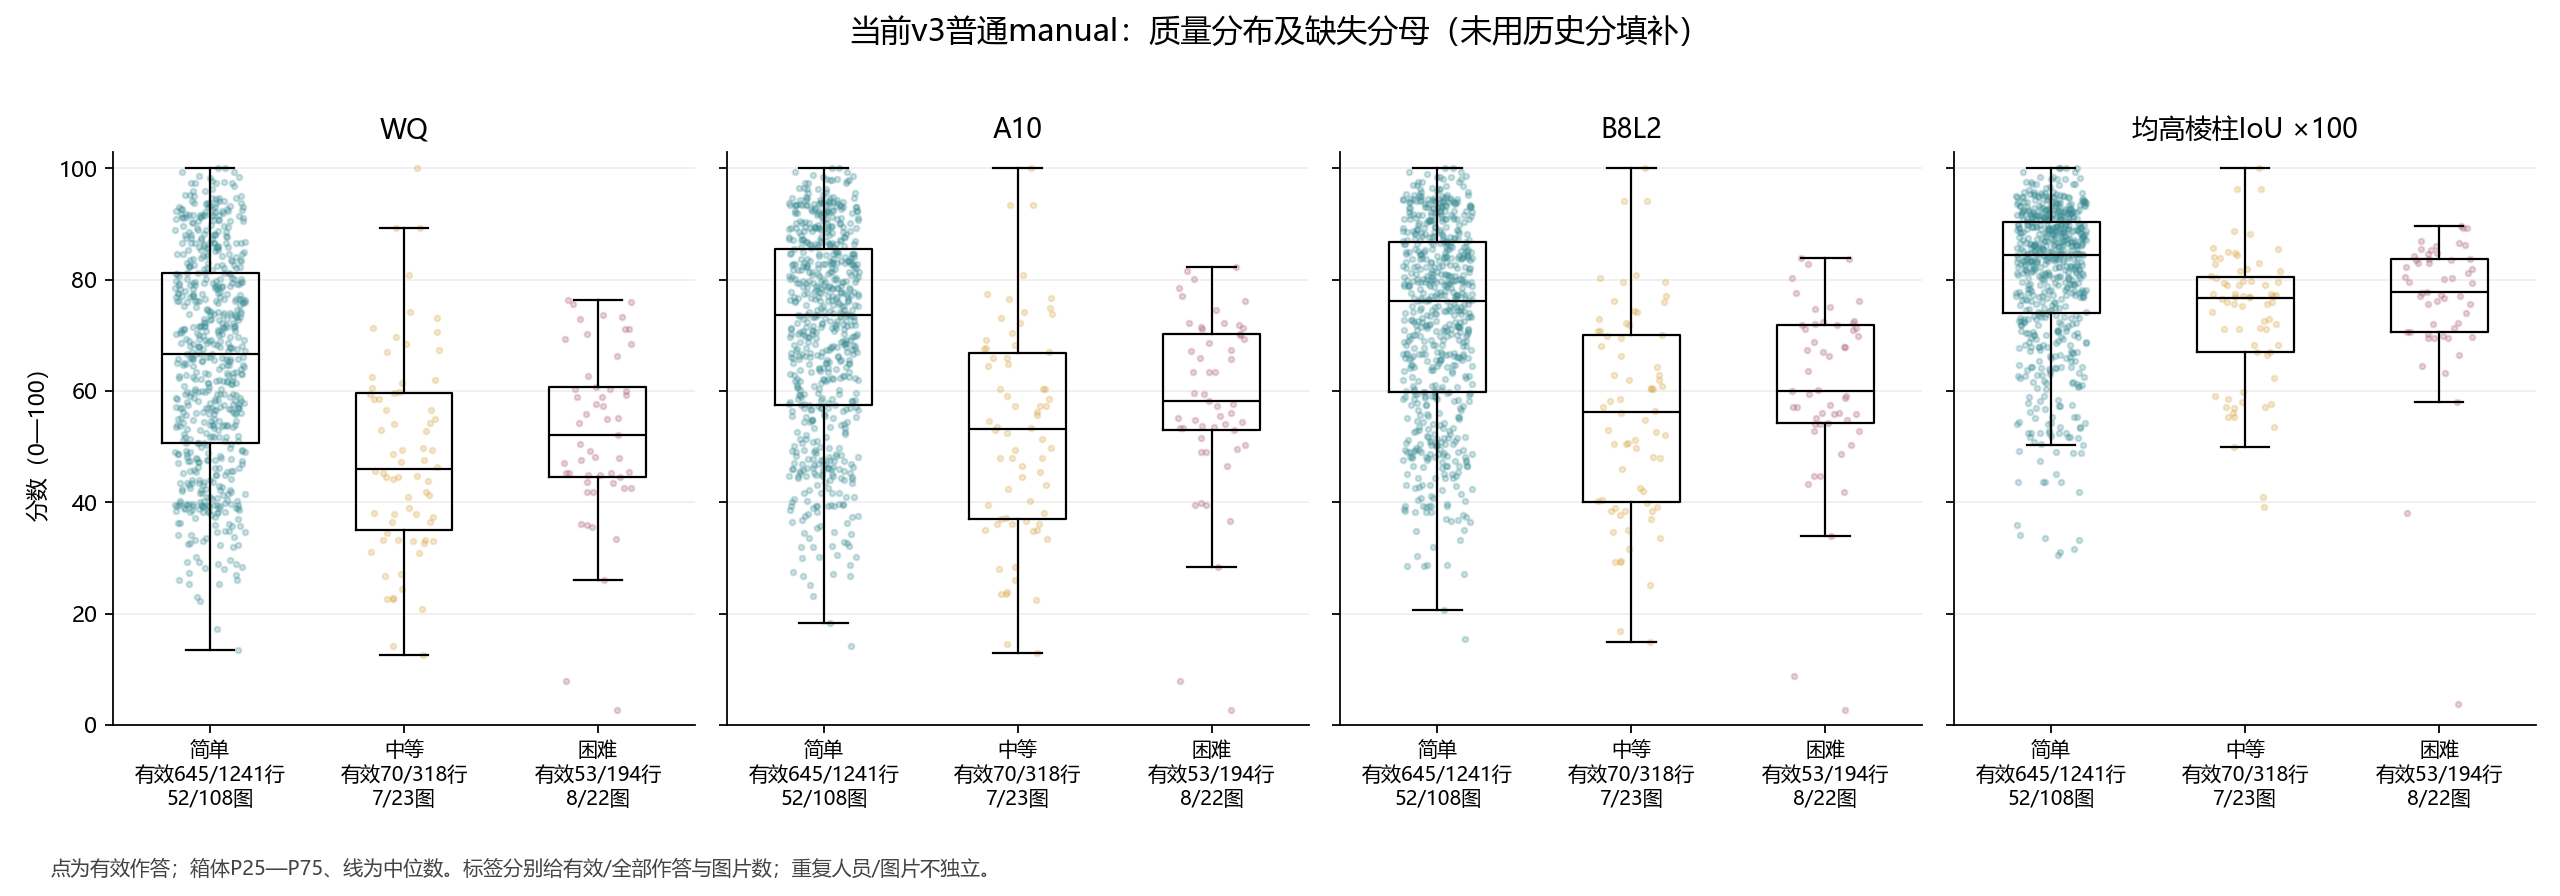

Source data for this figure (header and first rows):
object_id, image_id, worker_id, difficulty_class, current_target_id, reference_id, score_version, WQ, A10, B8L2, IoU3D100
b7ad646fe3dc3b0d378e, 2t7WUuJeko7_3be66dc4f0fb46449d63b07d92c7…, W008, 简单, gt:2t7WUuJeko7_3be66dc4f0fb46449d63b07d9…, gt:2t7WUuJeko7_3be66dc4f0fb46449d63b07d9…, WQ-LS08-20261014, 83.43, 84.58, 85.25, 86.63
3651a92290f6ddca5577, 2t7WUuJeko7_3be66dc4f0fb46449d63b07d92c7…, W031, 简单, gt:2t7WUuJeko7_3be66dc4f0fb46449d63b07d9…, gt:2t7WUuJeko7_3be66dc4f0fb46449d63b07d9…, WQ-LS08-20261014, 73.27, 73.3, 73.32, 77.76
17be19782ab6f1fa54ca, 2t7WUuJeko7_3be66dc4f0fb46449d63b07d92c7…, W034, 简单, gt:2t7WUuJeko7_3be66dc4f0fb46449d63b07d9…, gt:2t7WUuJeko7_3be66dc4f0fb46449d63b07d9…, WQ-LS08-20261014, 50.99, 58.21, 62.68, 73.19
8bdb2a37829bea126cde, 2t7WUuJeko7_7b017f053981438a9c075e599f2c…, W008, 简单, gt:2t7WUuJeko7_7b017f053981438a9c075e599…, gt:2t7WUuJeko7_7b017f053981438a9c075e599…, WQ-LS08-20261014, 82.04, 84.46, 85.78, 87.77
06925f70038be9cf6628, 2t7WUuJeko7_7b017f053981438a9c075e599f2c…, W031, 简单, gt:2t7WUuJeko7_7b017f053981438a9c075e599…, gt:2t7WUuJeko7_7b017f053981438a9c075e599…, WQ-LS08-20261014, 56.58, 62.23, 65.77, 75.89
022a2edfc36f1862ff6d, 2t7WUuJeko7_7b017f053981438a9c075e599f2c…, W034, 简单, gt:2t7WUuJeko7_7b017f053981438a9c075e599…, gt:2t7WUuJeko7_7b017f053981438a9c075e599…, WQ-LS08-20261014, 48.7, 55.46, 59.98, 72.65
9ba553c8c79977374da6, 7y3sRwLe3Va_112edb40f34e470da3a5b04599e7…, W006, 中等, gt:7y3sRwLe3Va_112edb40f34e470da3a5b0459…, gt:7y3sRwLe3Va_112edb40f34e470da3a5b0459…, WQ-LS08-20261014, 44.58, 47.98, 50.43, 79.03
bd14297e6f34d6705898, 7y3sRwLe3Va_112edb40f34e470da3a5b04599e7…, W010, 中等, gt:7y3sRwLe3Va_112edb40f34e470da3a5b0459…, gt:7y3sRwLe3Va_112edb40f34e470da3a5b0459…, WQ-LS08-20261014, 44.58, 47.98, 50.43, 79.03
a3e7b70ed81a76c41c0f, 7y3sRwLe3Va_112edb40f34e470da3a5b04599e7…, W027, 中等, gt:7y3sRwLe3Va_112edb40f34e470da3a5b0459…, gt:7y3sRwLe3Va_112edb40f34e470da3a5b0459…, WQ-LS08-20261014, 53.05, 53.06, 53.06, 76.44
98fc2a900301cecb1f95, 7y3sRwLe3Va_112edb40f34e470da3a5b04599e7…, W028, 中等, gt:7y3sRwLe3Va_112edb40f34e470da3a5b0459…, gt:7y3sRwLe3Va_112edb40f34e470da3a5b0459…, WQ-LS08-20261014, 37.88, 40.23, 41.94, 67.03
9c8a68204bbf22bf, 7y3sRwLe3Va_1410b021e1c14f529188eb026fbb…, W001, 简单, gt:7y3sRwLe3Va_1410b021e1c14f529188eb026…, gt:7y3sRwLe3Va_1410b021e1c14f529188eb026…, WQ-LS08-20261014, 78.67, 83.74, 85.91, 88.54
f5958e31992e703a, 7y3sRwLe3Va_1410b021e1c14f529188eb026fbb…, W002, 简单, gt:7y3sRwLe3Va_1410b021e1c14f529188eb026…, gt:7y3sRwLe3Va_1410b021e1c14f529188eb026…, WQ-LS08-20261014, 91.58, 93.33, 94.15, 95.3
59650fcf724f11bc, 7y3sRwLe3Va_1410b021e1c14f529188eb026fbb…, W006, 简单, gt:7y3sRwLe3Va_1410b021e1c14f529188eb026…, gt:7y3sRwLe3Va_1410b021e1c14f529188eb026…, WQ-LS08-20261014, 84.66, 89.34, 90.83, 94.03
13d54802362fd649, 7y3sRwLe3Va_1410b021e1c14f529188eb026fbb…, W008, 简单, gt:7y3sRwLe3Va_1410b021e1c14f529188eb026…, gt:7y3sRwLe3Va_1410b021e1c14f529188eb026…, WQ-LS08-20261014, 92.24, 93.3, 93.86, 95.08
84b0461c974c6f08, 7y3sRwLe3Va_1410b021e1c14f529188eb026fbb…, W010, 简单, gt:7y3sRwLe3Va_1410b021e1c14f529188eb026…, gt:7y3sRwLe3Va_1410b021e1c14f529188eb026…, WQ-LS08-20261014, 92.34, 93.83, 94.55, 94.86
b36f0dc2bb36d9b6, 7y3sRwLe3Va_1410b021e1c14f529188eb026fbb…, W011, 简单, gt:7y3sRwLe3Va_1410b021e1c14f529188eb026…, gt:7y3sRwLe3Va_1410b021e1c14f529188eb026…, WQ-LS08-20261014, 95, 95.47, 95.73, 94.38
e43b14b1a0c01b0f, 7y3sRwLe3Va_1410b021e1c14f529188eb026fbb…, W012, 简单, gt:7y3sRwLe3Va_1410b021e1c14f529188eb026…, gt:7y3sRwLe3Va_1410b021e1c14f529188eb026…, WQ-LS08-20261014, 76.93, 82.92, 85.25, 90.75
a73527487e1ba30e, 7y3sRwLe3Va_1410b021e1c14f529188eb026fbb…, W013, 简单, gt:7y3sRwLe3Va_1410b021e1c14f529188eb026…, gt:7y3sRwLe3Va_1410b021e1c14f529188eb026…, WQ-LS08-20261014, 84.66, 89.34, 90.83, 94.03
9bf982556e9845da, 7y3sRwLe3Va_1410b021e1c14f529188eb026fbb…, W014, 简单, gt:7y3sRwLe3Va_1410b021e1c14f529188eb026…, gt:7y3sRwLe3Va_1410b021e1c14f529188eb026…, WQ-LS08-20261014, 84.66, 89.34, 90.83, 94.03
6c26d77b8fe5e104, 7y3sRwLe3Va_1410b021e1c14f529188eb026fbb…, W015, 简单, gt:7y3sRwLe3Va_1410b021e1c14f529188eb026…, gt:7y3sRwLe3Va_1410b021e1c14f529188eb026…, WQ-LS08-20261014, 90.79, 92.35, 93.14, 93.68
cbfa1db9b3b7ec4d, 7y3sRwLe3Va_1410b021e1c14f529188eb026fbb…, W017, 简单, gt:7y3sRwLe3Va_1410b021e1c14f529188eb026…, gt:7y3sRwLe3Va_1410b021e1c14f529188eb026…, WQ-LS08-20261014, 90.79, 92.35, 93.14, 93.68
b86432f92a43add3, 7y3sRwLe3Va_1410b021e1c14f529188eb026fbb…, W018, 简单, gt:7y3sRwLe3Va_1410b021e1c14f529188eb026…, gt:7y3sRwLe3Va_1410b021e1c14f529188eb026…, WQ-LS08-20261014, 91.58, 93.33, 94.15, 95.3
9130e3a10b708f2c, 7y3sRwLe3Va_1410b021e1c14f529188eb026fbb…, W021, 简单, gt:7y3sRwLe3Va_1410b021e1c14f529188eb026…, gt:7y3sRwLe3Va_1410b021e1c14f529188eb026…, WQ-LS08-20261014, 95, 95.47, 95.73, 94.38
2099f09dd0969482, 7y3sRwLe3Va_1410b021e1c14f529188eb026fbb…, W027, 简单, gt:7y3sRwLe3Va_1410b021e1c14f529188eb026…, gt:7y3sRwLe3Va_1410b021e1c14f529188eb026…, WQ-LS08-20261014, 98.38, 98.55, 98.64, 98.26
3040d441f80810e4, 7y3sRwLe3Va_1410b021e1c14f529188eb026fbb…, W028, 简单, gt:7y3sRwLe3Va_1410b021e1c14f529188eb026…, gt:7y3sRwLe3Va_1410b021e1c14f529188eb026…, WQ-LS08-20261014, 93.03, 93.68, 94.04, 94.78
be7a92e1f36d2292, 7y3sRwLe3Va_1410b021e1c14f529188eb026fbb…, W029, 简单, gt:7y3sRwLe3Va_1410b021e1c14f529188eb026…, gt:7y3sRwLe3Va_1410b021e1c14f529188eb026…, WQ-LS08-20261014, 81.13, 84.95, 86.81, 89.63
674ea0b8b27fa7c7, 7y3sRwLe3Va_1410b021e1c14f529188eb026fbb…, W030, 简单, gt:7y3sRwLe3Va_1410b021e1c14f529188eb026…, gt:7y3sRwLe3Va_1410b021e1c14f529188eb026…, WQ-LS08-20261014, 87.91, 90.07, 91.16, 91.82
9c964b13299f32cb, 7y3sRwLe3Va_1410b021e1c14f529188eb026fbb…, W031, 简单, gt:7y3sRwLe3Va_1410b021e1c14f529188eb026…, gt:7y3sRwLe3Va_1410b021e1c14f529188eb026…, WQ-LS08-20261014, 95.84, 96.29, 96.54, 96.5
6a317a400188cb9b, 7y3sRwLe3Va_1410b021e1c14f529188eb026fbb…, W032, 简单, gt:7y3sRwLe3Va_1410b021e1c14f529188eb026…, gt:7y3sRwLe3Va_1410b021e1c14f529188eb026…, WQ-LS08-20261014, 92.51, 93.09, 93.42, 94.57
5f9c3715d22ae336, 7y3sRwLe3Va_1410b021e1c14f529188eb026fbb…, W033, 简单, gt:7y3sRwLe3Va_1410b021e1c14f529188eb026…, gt:7y3sRwLe3Va_1410b021e1c14f529188eb026…, WQ-LS08-20261014, 92.99, 93.62, 93.98, 93.24
2c487c4855775399, 7y3sRwLe3Va_1410b021e1c14f529188eb026fbb…, W034, 简单, gt:7y3sRwLe3Va_1410b021e1c14f529188eb026…, gt:7y3sRwLe3Va_1410b021e1c14f529188eb026…, WQ-LS08-20261014, 84.62, 86.67, 87.79, 89.3
f25bd8df99652c2b, 7y3sRwLe3Va_1410b021e1c14f529188eb026fbb…, W035, 简单, gt:7y3sRwLe3Va_1410b021e1c14f529188eb026…, gt:7y3sRwLe3Va_1410b021e1c14f529188eb026…, WQ-LS08-20261014, 90.5, 93.03, 94.01, 91.9
4bfc0d70b116500c, 7y3sRwLe3Va_1410b021e1c14f529188eb026fbb…, W036, 简单, gt:7y3sRwLe3Va_1410b021e1c14f529188eb026…, gt:7y3sRwLe3Va_1410b021e1c14f529188eb026…, WQ-LS08-20261014, 79.8, 80.17, 80.4, 85.61
922f49b7c63582f6, 7y3sRwLe3Va_1410b021e1c14f529188eb026fbb…, W037, 简单, gt:7y3sRwLe3Va_1410b021e1c14f529188eb026…, gt:7y3sRwLe3Va_1410b021e1c14f529188eb026…, WQ-LS08-20261014, 81.22, 84.67, 86.41, 89.73
new_95_3652_7436_W028, 7y3sRwLe3Va_606f9842b8af48daa28f10df8b69…, W028, 简单, gt:7y3sRwLe3Va_606f9842b8af48daa28f10df8…, gt:7y3sRwLe3Va_606f9842b8af48daa28f10df8…, WQ-LS08-20261014, 71.59, 76.07, 78.52, 86.08
new_95_3652_7461_W030, 7y3sRwLe3Va_606f9842b8af48daa28f10df8b69…, W030, 简单, gt:7y3sRwLe3Va_606f9842b8af48daa28f10df8…, gt:7y3sRwLe3Va_606f9842b8af48daa28f10df8…, WQ-LS08-20261014, 89.66, 90.92, 91.6, 89.04
new_95_3652_7025_W031, 7y3sRwLe3Va_606f9842b8af48daa28f10df8b69…, W031, 简单, gt:7y3sRwLe3Va_606f9842b8af48daa28f10df8…, gt:7y3sRwLe3Va_606f9842b8af48daa28f10df8…, WQ-LS08-20261014, 89.65, 91.89, 92.91, 92.56
new_95_3652_7452_W032, 7y3sRwLe3Va_606f9842b8af48daa28f10df8b69…, W032, 简单, gt:7y3sRwLe3Va_606f9842b8af48daa28f10df8…, gt:7y3sRwLe3Va_606f9842b8af48daa28f10df8…, WQ-LS08-20261014, 48.81, 58.66, 61, 89.22
new_95_3652_7175_W034, 7y3sRwLe3Va_606f9842b8af48daa28f10df8b69…, W034, 简单, gt:7y3sRwLe3Va_606f9842b8af48daa28f10df8…, gt:7y3sRwLe3Va_606f9842b8af48daa28f10df8…, WQ-LS08-20261014, 90.53, 92.24, 93.09, 93.18
new_95_3652_6979_W035, 7y3sRwLe3Va_606f9842b8af48daa28f10df8b69…, W035, 简单, gt:7y3sRwLe3Va_606f9842b8af48daa28f10df8…, gt:7y3sRwLe3Va_606f9842b8af48daa28f10df8…, WQ-LS08-20261014, 77.69, 85.86, 86.48, 91
new_95_3652_7232_W036, 7y3sRwLe3Va_606f9842b8af48daa28f10df8b69…, W036, 简单, gt:7y3sRwLe3Va_606f9842b8af48daa28f10df8…, gt:7y3sRwLe3Va_606f9842b8af48daa28f10df8…, WQ-LS08-20261014, 43.93, 52.07, 53.59, 89.41
74c45cde6e9ca313500c, 7y3sRwLe3Va_ad77d6eeca5b492b8fe3317177f4…, W008, 困难, gt:7y3sRwLe3Va_ad77d6eeca5b492b8fe331717…, , , , , , 
89f6eb36f9ae94e81adb, 7y3sRwLe3Va_ad77d6eeca5b492b8fe3317177f4…, W014, 困难, gt:7y3sRwLe3Va_ad77d6eeca5b492b8fe331717…, , , , , , 
c63d05f140fcc66be4df, 7y3sRwLe3Va_ad77d6eeca5b492b8fe3317177f4…, W018, 困难, gt:7y3sRwLe3Va_ad77d6eeca5b492b8fe331717…, , , , , , 
6051dfca1aade85a07a8, 7y3sRwLe3Va_ad77d6eeca5b492b8fe3317177f4…, W031, 困难, gt:7y3sRwLe3Va_ad77d6eeca5b492b8fe331717…, , , , , , 
e6f01175aabbf9fcafe7, 7y3sRwLe3Va_ad77d6eeca5b492b8fe3317177f4…, W032, 困难, gt:7y3sRwLe3Va_ad77d6eeca5b492b8fe331717…, , , , , , 
dec8403a4ddac6db3115, 7y3sRwLe3Va_ad77d6eeca5b492b8fe3317177f4…, W034, 困难, gt:7y3sRwLe3Va_ad77d6eeca5b492b8fe331717…, , , , , , 
d22e8df3dcff4100efb5, 7y3sRwLe3Va_b47475370e824b9e923a4a96bc98…, W001, 困难, gt:7y3sRwLe3Va_b47475370e824b9e923a4a96b…, gt:7y3sRwLe3Va_b47475370e824b9e923a4a96b…, WQ-LS08-20261014, 59.18, 69.96, 70.99, 89.23
a25753564e8d0fb8f8d6, 7y3sRwLe3Va_b47475370e824b9e923a4a96bc98…, W002, 困难, gt:7y3sRwLe3Va_b47475370e824b9e923a4a96b…, gt:7y3sRwLe3Va_b47475370e824b9e923a4a96b…, WQ-LS08-20261014, 72.95, 80.12, 82.78, 86.99
517087c6def062efa361, 7y3sRwLe3Va_b47475370e824b9e923a4a96bc98…, W033, 困难, gt:7y3sRwLe3Va_b47475370e824b9e923a4a96b…, gt:7y3sRwLe3Va_b47475370e824b9e923a4a96b…, WQ-LS08-20261014, 49.17, 59.54, 60.1, 85.39
84ac11f23b306b7457b4, 7y3sRwLe3Va_b47475370e824b9e923a4a96bc98…, W034, 困难, gt:7y3sRwLe3Va_b47475370e824b9e923a4a96b…, gt:7y3sRwLe3Va_b47475370e824b9e923a4a96b…, WQ-LS08-20261014, 26.07, 28.29, 33.9, 63.28
8125fd4575ecfc155a63, 7y3sRwLe3Va_b47475370e824b9e923a4a96bc98…, W037, 困难, gt:7y3sRwLe3Va_b47475370e824b9e923a4a96b…, gt:7y3sRwLe3Va_b47475370e824b9e923a4a96b…, WQ-LS08-20261014, 44.97, 53.66, 55.14, 83.03
c9e40b1fe2b3537ffc79, 7y3sRwLe3Va_bbcc19afdad742eba89290ad2b5d…, W001, 简单, gt:7y3sRwLe3Va_bbcc19afdad742eba89290ad2…, , , , , , 
ca89b9306226c9c332c3, 7y3sRwLe3Va_bbcc19afdad742eba89290ad2b5d…, W002, 简单, gt:7y3sRwLe3Va_bbcc19afdad742eba89290ad2…, , , , , , 
8cd8fc36522e0668f25d, 7y3sRwLe3Va_bbcc19afdad742eba89290ad2b5d…, W012, 简单, gt:7y3sRwLe3Va_bbcc19afdad742eba89290ad2…, , , , , , 
b81af97c20cfc379eb17, 7y3sRwLe3Va_bbcc19afdad742eba89290ad2b5d…, W029, 简单, gt:7y3sRwLe3Va_bbcc19afdad742eba89290ad2…, , , , , , 
24cb9518cba9fc374e36, 7y3sRwLe3Va_bbcc19afdad742eba89290ad2b5d…, W036, 简单, gt:7y3sRwLe3Va_bbcc19afdad742eba89290ad2…, , , , , , 
60f051ba3d820f7cf2c1, 7y3sRwLe3Va_fdab6422162e49db822a37178ab7…, W015, 简单, gt_user_revision_20261015:7y3sRwLe3Va_fd…, gt:7y3sRwLe3Va_fdab6422162e49db822a37178…, WQ-LS08-20261014, , , , 
046e2c37842123ec2f46, 7y3sRwLe3Va_fdab6422162e49db822a37178ab7…, W031, 简单, gt_user_revision_20261015:7y3sRwLe3Va_fd…, gt:7y3sRwLe3Va_fdab6422162e49db822a37178…, WQ-LS08-20261014, , , , 
27b18dbca838c732fe36, 7y3sRwLe3Va_fdab6422162e49db822a37178ab7…, W032, 简单, gt_user_revision_20261015:7y3sRwLe3Va_fd…, gt:7y3sRwLe3Va_fdab6422162e49db822a37178…, WQ-LS08-20261014, , , , 
... 1,693 more rows
